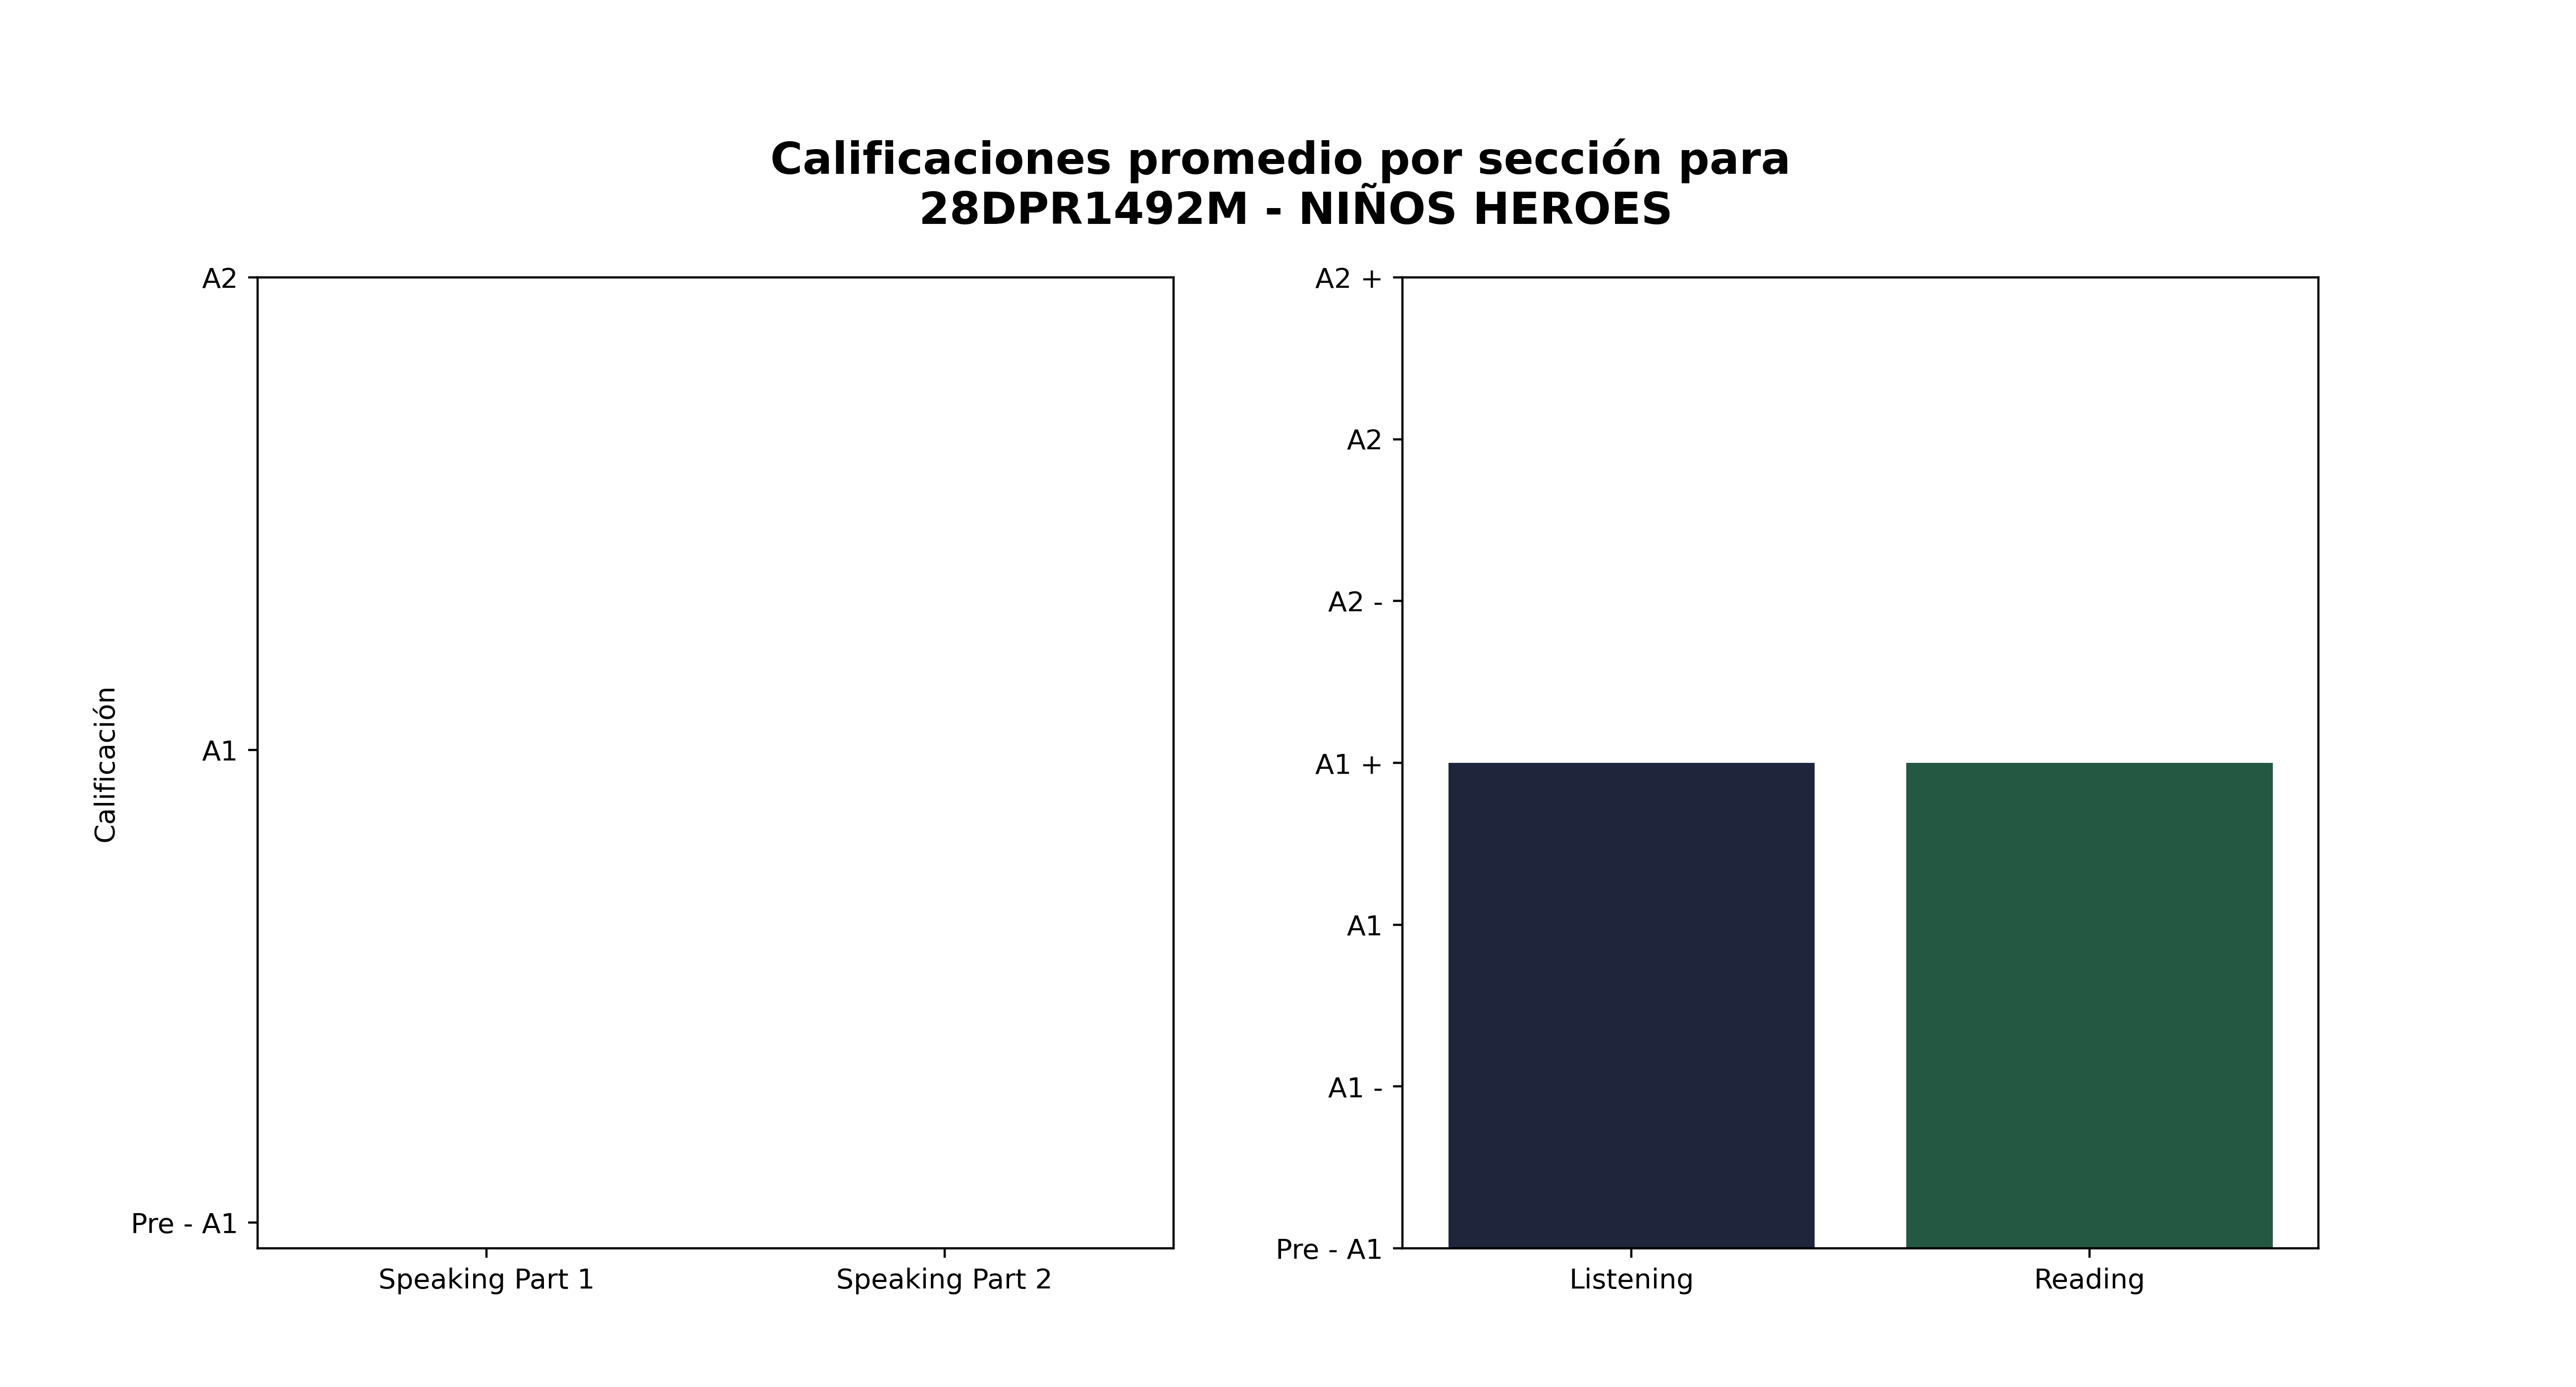

Source data for this figure (header and first rows):
Sección, Promedio de aciertos correctos, Calificación, Número de estudiantes con esa calificaci…, Promedio de aciertos asignada por reviso…
Speaking Part 1, 0, Pre - A1, 1, 4
Speaking Part 2, 0, Pre - A1, 1, 1
Listening, 15, A1 +, 1, 9
Reading, 29, A1 +, 1, 5
